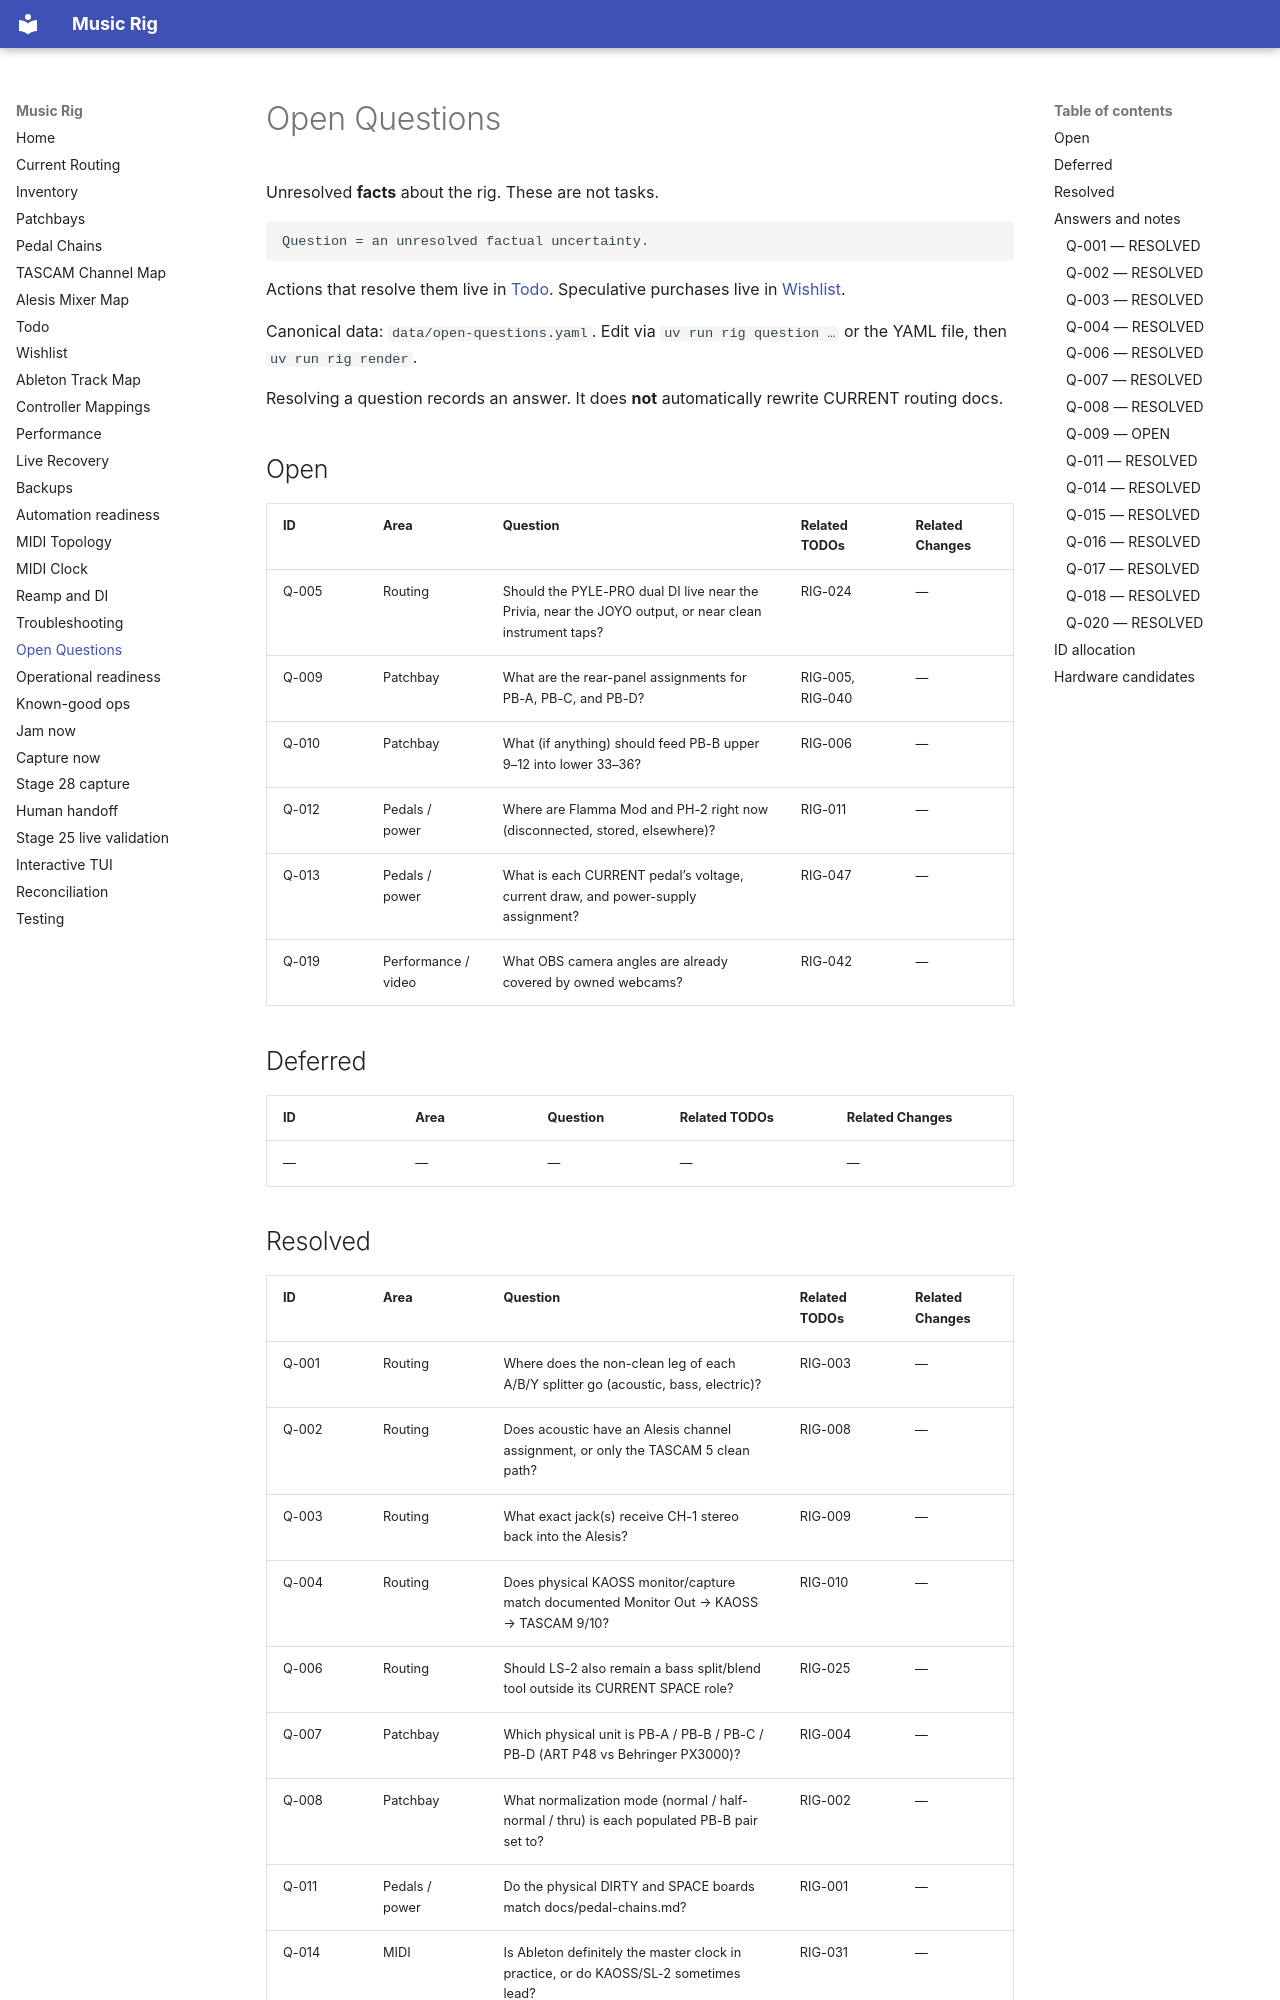

repository: sempervent/music-rig · page: open-questions/index.html · generator: mkdocs

# Open Questions

Unresolved **facts** about the rig. These are not tasks.

```text
Question = an unresolved factual uncertainty.
```

Actions that resolve them live in [Todo](todo.md). Speculative purchases live in [Wishlist](wishlist.md).

Canonical data: `data/open-questions.yaml`. Edit via `uv run rig question …` or the YAML file, then `uv run rig render`.

Resolving a question records an answer. It does **not** automatically rewrite CURRENT routing docs.

<!-- rig:questions:start -->
<!-- GENERATED FROM data/open-questions.yaml BY `uv run rig render`. DO NOT EDIT THIS SECTION DIRECTLY. -->

## Open

| ID | Area | Question | Related TODOs | Related Changes |
|---|---|---|---|---|
| Q-005 | Routing | Should the PYLE-PRO dual DI live near the Privia, near the JOYO output, or near clean instrument taps? | RIG-024 | — |
| Q-009 | Patchbay | What are the rear-panel assignments for PB-A, PB-C, and PB-D? | RIG-005, RIG-040 | — |
| Q-010 | Patchbay | What (if anything) should feed PB-B upper 9–12 into lower 33–36? | RIG-006 | — |
| Q-012 | Pedals / power | Where are Flamma Mod and PH-2 right now (disconnected, stored, elsewhere)? | RIG-011 | — |
| Q-013 | Pedals / power | What is each CURRENT pedal’s voltage, current draw, and power-supply assignment? | RIG-047 | — |
| Q-019 | Performance / video | What OBS camera angles are already covered by owned webcams? | RIG-042 | — |

## Deferred

| ID | Area | Question | Related TODOs | Related Changes |
|---|---|---|---|---|
| — | — | — | — | — |
